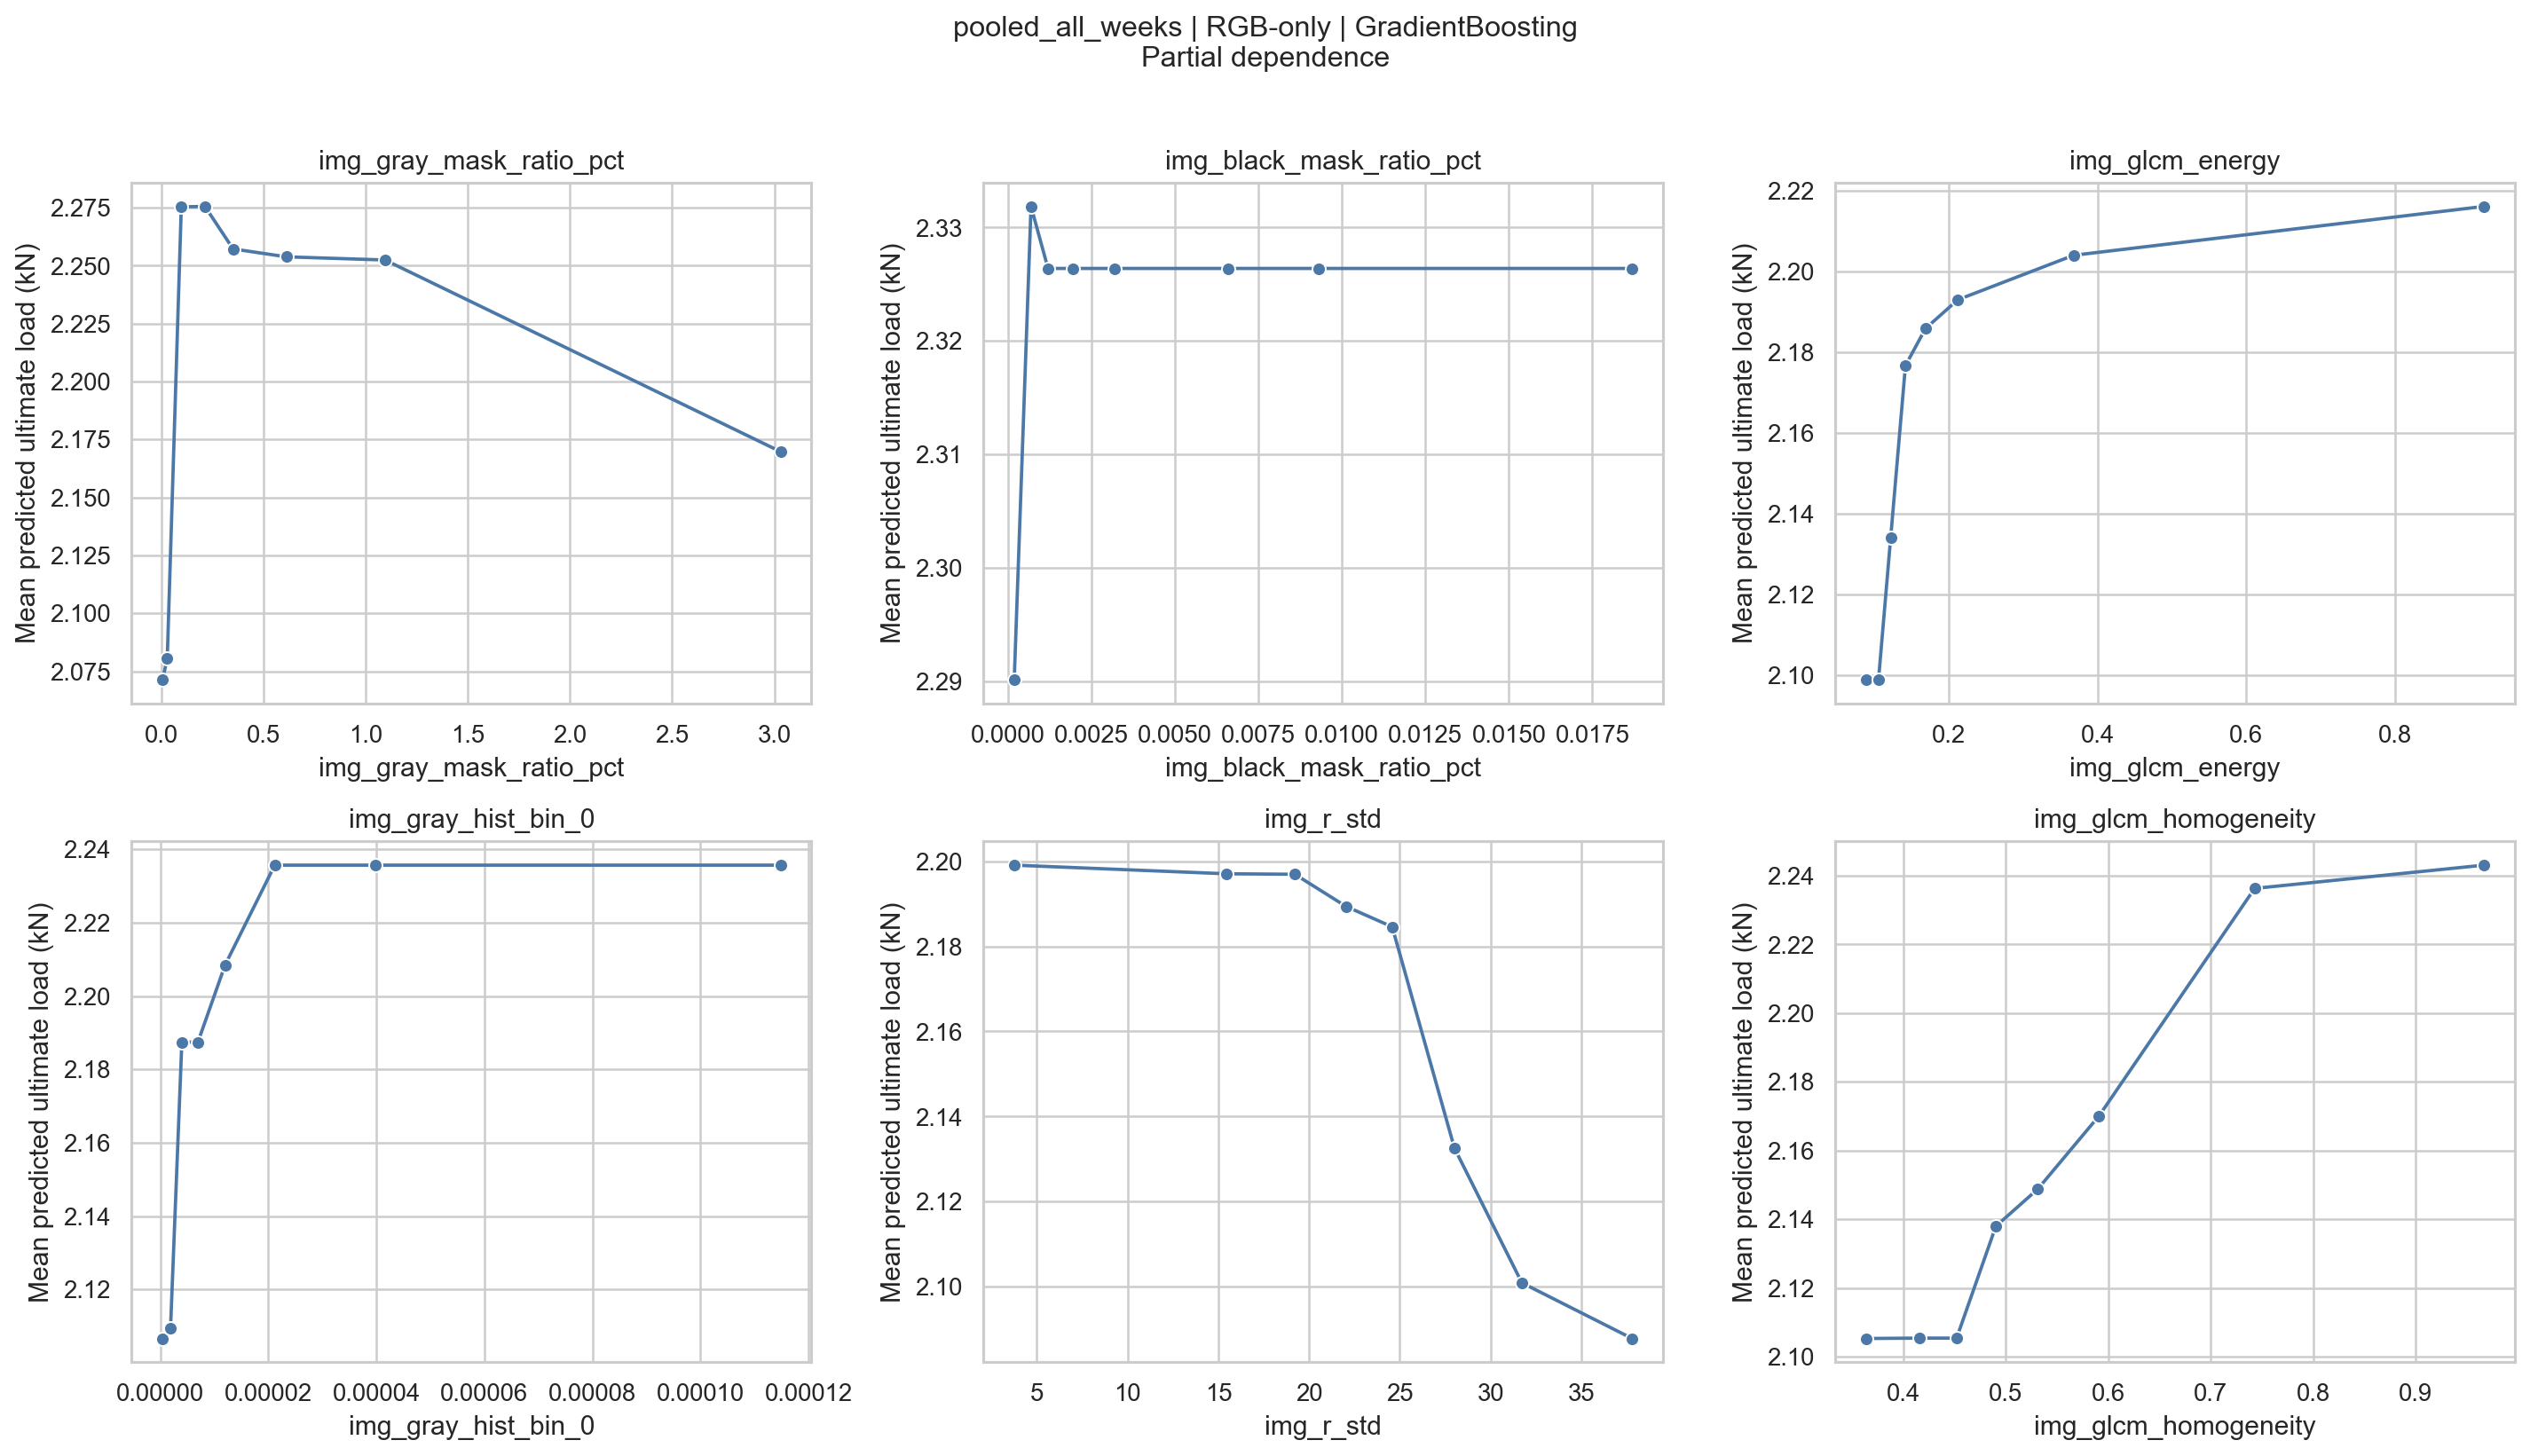

The data file committed next to this chart (first rows):
feature, feature_value, feature_value_label, prediction_mean, feature_kind
img_gray_mask_ratio_pct, 0.003386, 0.003386, 2.071, numeric
img_gray_mask_ratio_pct, 0.02635, 0.02635, 2.081, numeric
img_gray_mask_ratio_pct, 0.09512, 0.09512, 2.275, numeric
img_gray_mask_ratio_pct, 0.211, 0.211, 2.276, numeric
img_gray_mask_ratio_pct, 0.3488, 0.3488, 2.257, numeric
img_gray_mask_ratio_pct, 0.6094, 0.6094, 2.254, numeric
img_gray_mask_ratio_pct, 1.093, 1.093, 2.252, numeric
img_gray_mask_ratio_pct, 3.031, 3.031, 2.17, numeric
img_black_mask_ratio_pct, 0.0001954, 0.0001954, 2.29, numeric
img_black_mask_ratio_pct, 0.0006977, 0.0006977, 2.332, numeric
img_black_mask_ratio_pct, 0.001206, 0.001206, 2.326, numeric
img_black_mask_ratio_pct, 0.00194, 0.00194, 2.326, numeric
img_black_mask_ratio_pct, 0.003189, 0.003189, 2.326, numeric
img_black_mask_ratio_pct, 0.006594, 0.006594, 2.326, numeric
img_black_mask_ratio_pct, 0.009295, 0.009295, 2.326, numeric
img_black_mask_ratio_pct, 0.01869, 0.01869, 2.326, numeric
img_glcm_energy, 0.08844, 0.08844, 2.099, numeric
img_glcm_energy, 0.1054, 0.1054, 2.099, numeric
img_glcm_energy, 0.1218, 0.1218, 2.134, numeric
img_glcm_energy, 0.1416, 0.1416, 2.177, numeric
img_glcm_energy, 0.1685, 0.1685, 2.186, numeric
img_glcm_energy, 0.2121, 0.2121, 2.193, numeric
img_glcm_energy, 0.3678, 0.3678, 2.204, numeric
img_glcm_energy, 0.9197, 0.9197, 2.216, numeric
img_gray_hist_bin_0, 4.315900149233483e-07, 4.316e-07, 2.107, numeric
img_gray_hist_bin_0, 1.9023635095063663e-06, 1.902e-06, 2.109, numeric
img_gray_hist_bin_0, 4.000595964881679e-06, 4.001e-06, 2.187, numeric
img_gray_hist_bin_0, 6.974484950675426e-06, 6.974e-06, 2.187, numeric
img_gray_hist_bin_0, 1.2003604860747714e-05, 1.2e-05, 2.208, numeric
img_gray_hist_bin_0, 2.11935771459581e-05, 2.119e-05, 2.236, numeric
img_gray_hist_bin_0, 3.9902998236331566e-05, 3.99e-05, 2.236, numeric
img_gray_hist_bin_0, 0.0001148, 0.0001148, 2.236, numeric
img_r_std, 3.762, 3.762, 2.199, numeric
img_r_std, 15.44, 15.44, 2.197, numeric
img_r_std, 19.22, 19.22, 2.197, numeric
img_r_std, 22.04, 22.04, 2.189, numeric
img_r_std, 24.58, 24.58, 2.185, numeric
img_r_std, 28.01, 28.01, 2.133, numeric
img_r_std, 31.73, 31.73, 2.101, numeric
img_r_std, 37.8, 37.8, 2.088, numeric
img_glcm_homogeneity, 0.3636, 0.3636, 2.105, numeric
img_glcm_homogeneity, 0.4157, 0.4157, 2.105, numeric
img_glcm_homogeneity, 0.4521, 0.4521, 2.105, numeric
img_glcm_homogeneity, 0.4903, 0.4903, 2.138, numeric
img_glcm_homogeneity, 0.5312, 0.5312, 2.149, numeric
img_glcm_homogeneity, 0.5911, 0.5911, 2.17, numeric
img_glcm_homogeneity, 0.7428, 0.7428, 2.236, numeric
img_glcm_homogeneity, 0.9664, 0.9664, 2.243, numeric
